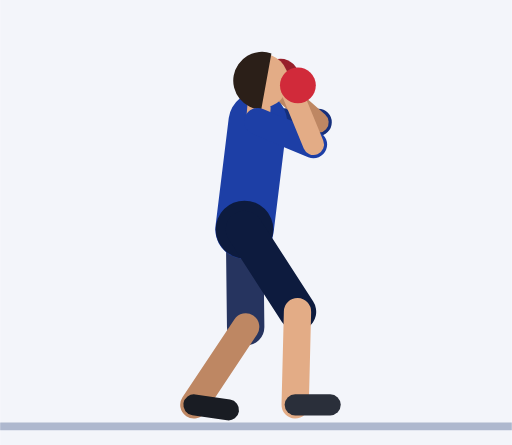
t = 0.00 s
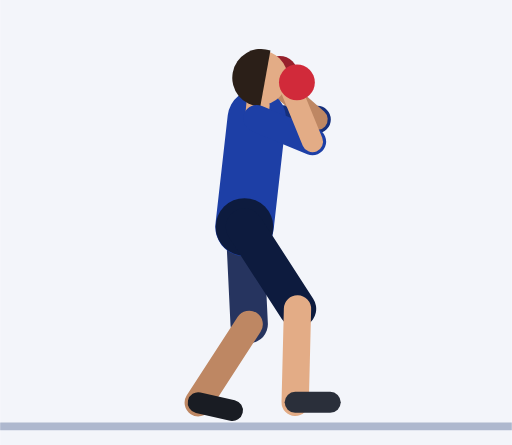
t = 0.45 s
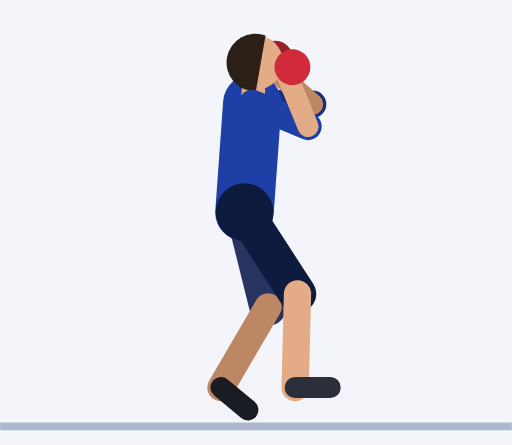
t = 0.92 s
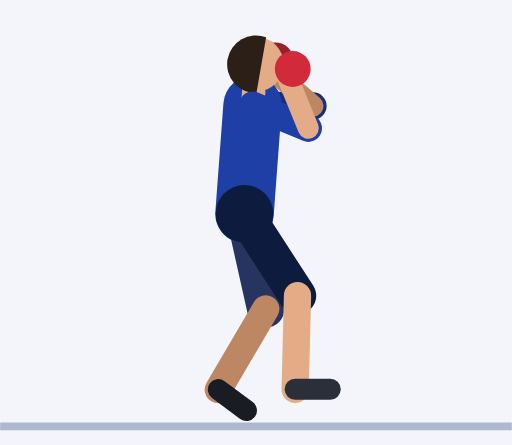
t = 1.35 s
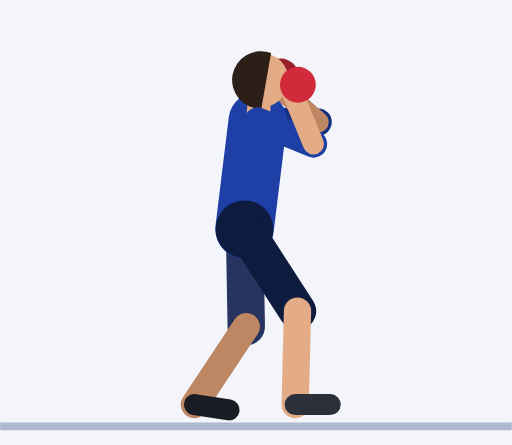
t = 1.81 s
t = 2.21 s: frame unchanged from t = 0.00 s, image omitted

The animated SVG that drew these frames (rendered in a browser with its animation timeline set to each time). Animation: 48 SMIL elements (animate=48); one cycle of 2.73 s, repeats indefinitely.

<svg xmlns="http://www.w3.org/2000/svg" viewBox="-62.7 -108.2 131.3 114.2"><rect x="-62.7" y="-108.2" width="131.3" height="114.2" fill="#F3F5FA"/><line x1="-62.7" y1="1.2" x2="68.6" y2="1.2" stroke="#AEB8CE" stroke-width="2"/><line x1="3.4" y1="-77" x2="18.9" y2="-76.8" stroke="#152F7C" stroke-width="7" stroke-linecap="round"><animate attributeName="x1" dur="2.73s" repeatCount="indefinite" values="3.4;3.4;3.4;3.4;3.4;3.4;3.2;3;2.8;2.6;2.3;2.1;2;2;2;2;2;2;2;2.1;2.3;2.6;2.8;3;3.2;3.4;3.4;3.4;3.4;3.4;3.4;3.4;3.4;3.4;3.4;3.4;3.4;3.4;3.4"/><animate attributeName="y1" dur="2.73s" repeatCount="indefinite" values="-77;-77;-77;-77;-77;-77.2;-77.6;-78.3;-79;-79.8;-80.5;-81.1;-81.6;-81.7;-81.7;-81.7;-81.7;-81.7;-81.6;-81.1;-80.5;-79.8;-79;-78.3;-77.6;-77.2;-77;-77;-77;-77;-77;-77;-77;-77;-77;-77;-77;-77;-77"/><animate attributeName="x2" dur="2.73s" repeatCount="indefinite" values="18.9;18.9;18.9;18.9;18.9;18.9;18.7;18.5;18.3;18.1;17.8;17.6;17.5;17.5;17.5;17.5;17.5;17.5;17.5;17.6;17.8;18.1;18.3;18.5;18.7;18.9;18.9;18.9;18.9;18.9;18.9;18.9;18.9;18.9;18.9;18.9;18.9;18.9;18.9"/><animate attributeName="y2" dur="2.73s" repeatCount="indefinite" values="-76.8;-76.8;-76.8;-76.8;-76.8;-76.9;-77.4;-78;-78.7;-79.5;-80.3;-80.9;-81.3;-81.5;-81.5;-81.5;-81.5;-81.5;-81.3;-80.9;-80.3;-79.5;-78.7;-78;-77.4;-76.9;-76.8;-76.8;-76.8;-76.8;-76.8;-76.8;-76.8;-76.8;-76.8;-76.8;-76.8;-76.8;-76.8"/></line><line x1="18.9" y1="-76.8" x2="8.4" y2="-86" stroke="#BE8763" stroke-width="5.4" stroke-linecap="round"><animate attributeName="x1" dur="2.73s" repeatCount="indefinite" values="18.9;18.9;18.9;18.9;18.9;18.9;18.7;18.5;18.3;18.1;17.8;17.6;17.5;17.5;17.5;17.5;17.5;17.5;17.5;17.6;17.8;18.1;18.3;18.5;18.7;18.9;18.9;18.9;18.9;18.9;18.9;18.9;18.9;18.9;18.9;18.9;18.9;18.9;18.9"/><animate attributeName="y1" dur="2.73s" repeatCount="indefinite" values="-76.8;-76.8;-76.8;-76.8;-76.8;-76.9;-77.4;-78;-78.7;-79.5;-80.3;-80.9;-81.3;-81.5;-81.5;-81.5;-81.5;-81.5;-81.3;-80.9;-80.3;-79.5;-78.7;-78;-77.4;-76.9;-76.8;-76.8;-76.8;-76.8;-76.8;-76.8;-76.8;-76.8;-76.8;-76.8;-76.8;-76.8;-76.8"/><animate attributeName="x2" dur="2.73s" repeatCount="indefinite" values="8.4;8.4;8.4;8.4;8.4;8.4;8.2;8;7.8;7.6;7.3;7.1;7;7;7;7;7;7;7;7.1;7.3;7.6;7.8;8;8.2;8.4;8.4;8.4;8.4;8.4;8.4;8.4;8.4;8.4;8.4;8.4;8.4;8.4;8.4"/><animate attributeName="y2" dur="2.73s" repeatCount="indefinite" values="-86;-86;-86;-86;-86;-86.2;-86.6;-87.3;-88;-88.8;-89.5;-90.1;-90.6;-90.7;-90.7;-90.7;-90.7;-90.7;-90.6;-90.1;-89.5;-88.8;-88;-87.3;-86.6;-86.2;-86;-86;-86;-86;-86;-86;-86;-86;-86;-86;-86;-86;-86"/></line><circle cx="9.3" cy="-88.5" r="4.6" fill="#97202B"><animate attributeName="cx" dur="2.73s" repeatCount="indefinite" values="9.3;9.3;9.3;9.3;9.3;9.3;9.1;8.9;8.7;8.5;8.2;8;7.9;7.8;7.8;7.8;7.8;7.8;7.9;8;8.2;8.5;8.7;8.9;9.1;9.3;9.3;9.3;9.3;9.3;9.3;9.3;9.3;9.3;9.3;9.3;9.3;9.3;9.3"/><animate attributeName="cy" dur="2.73s" repeatCount="indefinite" values="-88.5;-88.5;-88.5;-88.5;-88.5;-88.6;-89.1;-89.7;-90.4;-91.2;-92;-92.6;-93;-93.2;-93.2;-93.2;-93.2;-93.2;-93;-92.6;-92;-91.2;-90.4;-89.7;-89.1;-88.6;-88.5;-88.5;-88.5;-88.5;-88.5;-88.5;-88.5;-88.5;-88.5;-88.5;-88.5;-88.5;-88.5"/></circle><line x1="0" y1="-49.3" x2="0.3" y2="-24.3" stroke="#26345F" stroke-width="9.6" stroke-linecap="round"><animate attributeName="y1" dur="2.73s" repeatCount="indefinite" values="-49.3;-49.3;-49.3;-49.3;-49.3;-49.4;-49.8;-50.4;-51.1;-51.9;-52.6;-53.2;-53.6;-53.8;-53.8;-53.8;-53.8;-53.8;-53.6;-53.2;-52.6;-51.9;-51.1;-50.4;-49.8;-49.4;-49.3;-49.3;-49.3;-49.3;-49.3;-49.3;-49.3;-49.3;-49.3;-49.3;-49.3;-49.3;-49.3"/><animate attributeName="x2" dur="2.73s" repeatCount="indefinite" values="0.3;0.3;0.3;0.3;0.3;0.5;1;1.8;2.7;3.7;4.6;5.3;5.9;6.1;6.1;6.1;6.1;6.1;5.9;5.3;4.6;3.7;2.7;1.8;1;0.5;0.3;0.3;0.3;0.3;0.3;0.3;0.3;0.3;0.3;0.3;0.3;0.3;0.3"/><animate attributeName="y2" dur="2.73s" repeatCount="indefinite" values="-24.3;-24.3;-24.3;-24.3;-24.3;-24.4;-24.8;-25.5;-26.3;-27.2;-28;-28.8;-29.3;-29.5;-29.5;-29.5;-29.5;-29.5;-29.3;-28.8;-28;-27.2;-26.3;-25.5;-24.8;-24.4;-24.3;-24.3;-24.3;-24.3;-24.3;-24.3;-24.3;-24.3;-24.3;-24.3;-24.3;-24.3;-24.3"/></line><line x1="0.3" y1="-24.3" x2="-13" y2="-4.3" stroke="#BE8763" stroke-width="7" stroke-linecap="round"><animate attributeName="x1" dur="2.73s" repeatCount="indefinite" values="0.3;0.3;0.3;0.3;0.3;0.5;1;1.8;2.7;3.7;4.6;5.3;5.9;6.1;6.1;6.1;6.1;6.1;5.9;5.3;4.6;3.7;2.7;1.8;1;0.5;0.3;0.3;0.3;0.3;0.3;0.3;0.3;0.3;0.3;0.3;0.3;0.3;0.3"/><animate attributeName="y1" dur="2.73s" repeatCount="indefinite" values="-24.3;-24.3;-24.3;-24.3;-24.3;-24.4;-24.8;-25.5;-26.3;-27.2;-28;-28.8;-29.3;-29.5;-29.5;-29.5;-29.5;-29.5;-29.3;-28.8;-28;-27.2;-26.3;-25.5;-24.8;-24.4;-24.3;-24.3;-24.3;-24.3;-24.3;-24.3;-24.3;-24.3;-24.3;-24.3;-24.3;-24.3;-24.3"/><animate attributeName="x2" dur="2.73s" repeatCount="indefinite" values="-13;-13;-13;-13;-13;-12.8;-12.1;-11.2;-10.1;-8.9;-7.8;-6.9;-6.2;-6;-6;-6;-6;-6;-6.2;-6.9;-7.8;-8.9;-10.1;-11.2;-12.1;-12.8;-13;-13;-13;-13;-13;-13;-13;-13;-13;-13;-13;-13;-13"/><animate attributeName="y2" dur="2.73s" repeatCount="indefinite" values="-4.3;-4.3;-4.3;-4.3;-4.3;-4.4;-4.7;-5.3;-6;-6.7;-7.5;-8.1;-8.6;-8.8;-8.8;-8.8;-8.8;-8.8;-8.6;-8.1;-7.5;-6.7;-6;-5.3;-4.7;-4.4;-4.3;-4.3;-4.3;-4.3;-4.3;-4.3;-4.3;-4.3;-4.3;-4.3;-4.3;-4.3;-4.3"/></line><line x1="-13" y1="-4.3" x2="-4.1" y2="-3" stroke="#191C23" stroke-width="5.4" stroke-linecap="round"><animate attributeName="x1" dur="2.73s" repeatCount="indefinite" values="-13;-13;-13;-13;-13;-12.8;-12.1;-11.2;-10.1;-8.9;-7.8;-6.9;-6.2;-6;-6;-6;-6;-6;-6.2;-6.9;-7.8;-8.9;-10.1;-11.2;-12.1;-12.8;-13;-13;-13;-13;-13;-13;-13;-13;-13;-13;-13;-13;-13"/><animate attributeName="y1" dur="2.73s" repeatCount="indefinite" values="-4.3;-4.3;-4.3;-4.3;-4.3;-4.4;-4.7;-5.3;-6;-6.7;-7.5;-8.1;-8.6;-8.8;-8.8;-8.8;-8.8;-8.8;-8.6;-8.1;-7.5;-6.7;-6;-5.3;-4.7;-4.4;-4.3;-4.3;-4.3;-4.3;-4.3;-4.3;-4.3;-4.3;-4.3;-4.3;-4.3;-4.3;-4.3"/><animate attributeName="x2" dur="2.73s" repeatCount="indefinite" values="-4.1;-4.1;-4.1;-4.1;-4.1;-3.9;-3.3;-2.5;-1.7;-0.9;-0.1;0.4;0.8;0.9;0.9;0.9;0.9;0.9;0.8;0.4;-0.1;-0.9;-1.7;-2.5;-3.3;-3.9;-4.1;-4.1;-4.1;-4.1;-4.1;-4.1;-4.1;-4.1;-4.1;-4.1;-4.1;-4.1;-4.1"/><animate attributeName="y2" dur="2.73s" repeatCount="indefinite" values="-3;-3;-3;-3;-3;-3;-2.9;-2.8;-2.7;-2.7;-2.7;-2.8;-3;-3;-3;-3;-3;-3;-3;-2.8;-2.7;-2.7;-2.7;-2.8;-2.9;-3;-3;-3;-3;-3;-3;-3;-3;-3;-3;-3;-3;-3;-3"/></line><line x1="0" y1="-49.3" x2="3.4" y2="-77" stroke="#1D3FA6" stroke-width="15" stroke-linecap="round"><animate attributeName="y1" dur="2.73s" repeatCount="indefinite" values="-49.3;-49.3;-49.3;-49.3;-49.3;-49.4;-49.8;-50.4;-51.1;-51.9;-52.6;-53.2;-53.6;-53.8;-53.8;-53.8;-53.8;-53.8;-53.6;-53.2;-52.6;-51.9;-51.1;-50.4;-49.8;-49.4;-49.3;-49.3;-49.3;-49.3;-49.3;-49.3;-49.3;-49.3;-49.3;-49.3;-49.3;-49.3;-49.3"/><animate attributeName="x2" dur="2.73s" repeatCount="indefinite" values="3.4;3.4;3.4;3.4;3.4;3.4;3.2;3;2.8;2.6;2.3;2.1;2;2;2;2;2;2;2;2.1;2.3;2.6;2.8;3;3.2;3.4;3.4;3.4;3.4;3.4;3.4;3.4;3.4;3.4;3.4;3.4;3.4;3.4;3.4"/><animate attributeName="y2" dur="2.73s" repeatCount="indefinite" values="-77;-77;-77;-77;-77;-77.2;-77.6;-78.3;-79;-79.8;-80.5;-81.1;-81.6;-81.7;-81.7;-81.7;-81.7;-81.7;-81.6;-81.1;-80.5;-79.8;-79;-78.3;-77.6;-77.2;-77;-77;-77;-77;-77;-77;-77;-77;-77;-77;-77;-77;-77"/></line><circle cx="0" cy="-49.3" r="7.4" fill="#0D1B3E"><animate attributeName="cy" dur="2.73s" repeatCount="indefinite" values="-49.3;-49.3;-49.3;-49.3;-49.3;-49.4;-49.8;-50.4;-51.1;-51.9;-52.6;-53.2;-53.6;-53.8;-53.8;-53.8;-53.8;-53.8;-53.6;-53.2;-52.6;-51.9;-51.1;-50.4;-49.8;-49.4;-49.3;-49.3;-49.3;-49.3;-49.3;-49.3;-49.3;-49.3;-49.3;-49.3;-49.3;-49.3;-49.3"/></circle><line x1="3.4" y1="-77" x2="3.7" y2="-80.5" stroke="#E3AC86" stroke-width="6" stroke-linecap="round"><animate attributeName="x1" dur="2.73s" repeatCount="indefinite" values="3.4;3.4;3.4;3.4;3.4;3.4;3.2;3;2.8;2.6;2.3;2.1;2;2;2;2;2;2;2;2.1;2.3;2.6;2.8;3;3.2;3.4;3.4;3.4;3.4;3.4;3.4;3.4;3.4;3.4;3.4;3.4;3.4;3.4;3.4"/><animate attributeName="y1" dur="2.73s" repeatCount="indefinite" values="-77;-77;-77;-77;-77;-77.2;-77.6;-78.3;-79;-79.8;-80.5;-81.1;-81.6;-81.7;-81.7;-81.7;-81.7;-81.7;-81.6;-81.1;-80.5;-79.8;-79;-78.3;-77.6;-77.2;-77;-77;-77;-77;-77;-77;-77;-77;-77;-77;-77;-77;-77"/><animate attributeName="x2" dur="2.73s" repeatCount="indefinite" values="3.7;3.7;3.7;3.7;3.7;3.7;3.5;3.3;3.1;2.9;2.6;2.4;2.3;2.3;2.3;2.3;2.3;2.3;2.3;2.4;2.6;2.9;3.1;3.3;3.5;3.7;3.7;3.7;3.7;3.7;3.7;3.7;3.7;3.7;3.7;3.7;3.7;3.7;3.7"/><animate attributeName="y2" dur="2.73s" repeatCount="indefinite" values="-80.5;-80.5;-80.5;-80.5;-80.5;-80.7;-81.1;-81.7;-82.5;-83.3;-84;-84.6;-85;-85.2;-85.2;-85.2;-85.2;-85.2;-85;-84.6;-84;-83.3;-82.5;-81.7;-81.1;-80.7;-80.5;-80.5;-80.5;-80.5;-80.5;-80.5;-80.5;-80.5;-80.5;-80.5;-80.5;-80.5;-80.5"/></line><circle cx="4.3" cy="-87.5" r="7" fill="#E3AC86"><animate attributeName="cx" dur="2.73s" repeatCount="indefinite" values="4.3;4.3;4.3;4.3;4.3;4.3;4.1;3.9;3.7;3.5;3.2;3.1;2.9;2.9;2.9;2.9;2.9;2.9;2.9;3.1;3.2;3.5;3.7;3.9;4.1;4.3;4.3;4.3;4.3;4.3;4.3;4.3;4.3;4.3;4.3;4.3;4.3;4.3;4.3"/><animate attributeName="cy" dur="2.73s" repeatCount="indefinite" values="-87.5;-87.5;-87.5;-87.5;-87.5;-87.7;-88.1;-88.7;-89.5;-90.2;-91;-91.6;-92;-92.2;-92.2;-92.2;-92.2;-92.2;-92;-91.6;-91;-90.2;-89.5;-88.7;-88.1;-87.7;-87.5;-87.5;-87.5;-87.5;-87.5;-87.5;-87.5;-87.5;-87.5;-87.5;-87.5;-87.5;-87.5"/></circle><path d="M6.9 -94.5 A7.4 7.4 0 1 0 4.3 -80.1 Z" fill="#2B1F18"><animate attributeName="d" dur="2.73s" repeatCount="indefinite" values="M6.9 -94.5 A7.4 7.4 0 1 0 4.3 -80.1 Z;M6.9 -94.5 A7.4 7.4 0 1 0 4.3 -80.1 Z;M6.9 -94.5 A7.4 7.4 0 1 0 4.3 -80.1 Z;M6.9 -94.5 A7.4 7.4 0 1 0 4.3 -80.1 Z;M6.9 -94.5 A7.4 7.4 0 1 0 4.3 -80.1 Z;M6.8 -94.6 A7.4 7.4 0 1 0 4.3 -80.3 Z;M6.7 -95.1 A7.4 7.4 0 1 0 4.1 -80.7 Z;M6.5 -95.7 A7.4 7.4 0 1 0 3.9 -81.3 Z;M6.3 -96.4 A7.4 7.4 0 1 0 3.7 -82.1 Z;M6 -97.2 A7.4 7.4 0 1 0 3.5 -82.8 Z;M5.8 -97.9 A7.4 7.4 0 1 0 3.2 -83.6 Z;M5.6 -98.5 A7.4 7.4 0 1 0 3.1 -84.2 Z;M5.4 -99 A7.4 7.4 0 1 0 2.9 -84.6 Z;M5.4 -99.1 A7.4 7.4 0 1 0 2.9 -84.8 Z;M5.4 -99.1 A7.4 7.4 0 1 0 2.9 -84.8 Z;M5.4 -99.1 A7.4 7.4 0 1 0 2.9 -84.8 Z;M5.4 -99.1 A7.4 7.4 0 1 0 2.9 -84.8 Z;M5.4 -99.1 A7.4 7.4 0 1 0 2.9 -84.8 Z;M5.4 -99 A7.4 7.4 0 1 0 2.9 -84.6 Z;M5.6 -98.5 A7.4 7.4 0 1 0 3.1 -84.2 Z;M5.8 -97.9 A7.4 7.4 0 1 0 3.2 -83.6 Z;M6 -97.2 A7.4 7.4 0 1 0 3.5 -82.8 Z;M6.3 -96.4 A7.4 7.4 0 1 0 3.7 -82.1 Z;M6.5 -95.7 A7.4 7.4 0 1 0 3.9 -81.3 Z;M6.7 -95.1 A7.4 7.4 0 1 0 4.1 -80.7 Z;M6.8 -94.6 A7.4 7.4 0 1 0 4.3 -80.3 Z;M6.9 -94.5 A7.4 7.4 0 1 0 4.3 -80.1 Z;M6.9 -94.5 A7.4 7.4 0 1 0 4.3 -80.1 Z;M6.9 -94.5 A7.4 7.4 0 1 0 4.3 -80.1 Z;M6.9 -94.5 A7.4 7.4 0 1 0 4.3 -80.1 Z;M6.9 -94.5 A7.4 7.4 0 1 0 4.3 -80.1 Z;M6.9 -94.5 A7.4 7.4 0 1 0 4.3 -80.1 Z;M6.9 -94.5 A7.4 7.4 0 1 0 4.3 -80.1 Z;M6.9 -94.5 A7.4 7.4 0 1 0 4.3 -80.1 Z;M6.9 -94.5 A7.4 7.4 0 1 0 4.3 -80.1 Z;M6.9 -94.5 A7.4 7.4 0 1 0 4.3 -80.1 Z;M6.9 -94.5 A7.4 7.4 0 1 0 4.3 -80.1 Z;M6.9 -94.5 A7.4 7.4 0 1 0 4.3 -80.1 Z;M6.9 -94.5 A7.4 7.4 0 1 0 4.3 -80.1 Z"/></path><line x1="0" y1="-49.3" x2="13.6" y2="-28.2" stroke="#0D1B3E" stroke-width="9.6" stroke-linecap="round"><animate attributeName="y1" dur="2.73s" repeatCount="indefinite" values="-49.3;-49.3;-49.3;-49.3;-49.3;-49.4;-49.8;-50.4;-51.1;-51.9;-52.6;-53.2;-53.6;-53.8;-53.8;-53.8;-53.8;-53.8;-53.6;-53.2;-52.6;-51.9;-51.1;-50.4;-49.8;-49.4;-49.3;-49.3;-49.3;-49.3;-49.3;-49.3;-49.3;-49.3;-49.3;-49.3;-49.3;-49.3;-49.3"/><animate attributeName="y2" dur="2.73s" repeatCount="indefinite" values="-28.2;-28.2;-28.2;-28.2;-28.2;-28.4;-28.8;-29.4;-30.1;-30.9;-31.6;-32.2;-32.6;-32.8;-32.8;-32.8;-32.8;-32.8;-32.6;-32.2;-31.6;-30.9;-30.1;-29.4;-28.8;-28.4;-28.2;-28.2;-28.2;-28.2;-28.2;-28.2;-28.2;-28.2;-28.2;-28.2;-28.2;-28.2;-28.2"/></line><line x1="13.6" y1="-28.2" x2="13" y2="-4.3" stroke="#E3AC86" stroke-width="7" stroke-linecap="round"><animate attributeName="y1" dur="2.73s" repeatCount="indefinite" values="-28.2;-28.2;-28.2;-28.2;-28.2;-28.4;-28.8;-29.4;-30.1;-30.9;-31.6;-32.2;-32.6;-32.8;-32.8;-32.8;-32.8;-32.8;-32.6;-32.2;-31.6;-30.9;-30.1;-29.4;-28.8;-28.4;-28.2;-28.2;-28.2;-28.2;-28.2;-28.2;-28.2;-28.2;-28.2;-28.2;-28.2;-28.2;-28.2"/><animate attributeName="y2" dur="2.73s" repeatCount="indefinite" values="-4.3;-4.3;-4.3;-4.3;-4.3;-4.4;-4.8;-5.4;-6.1;-6.9;-7.6;-8.2;-8.6;-8.8;-8.8;-8.8;-8.8;-8.8;-8.6;-8.2;-7.6;-6.9;-6.1;-5.4;-4.8;-4.4;-4.3;-4.3;-4.3;-4.3;-4.3;-4.3;-4.3;-4.3;-4.3;-4.3;-4.3;-4.3;-4.3"/></line><line x1="13" y1="-4.3" x2="22" y2="-4.3" stroke="#2A2F3A" stroke-width="5.4" stroke-linecap="round"><animate attributeName="y1" dur="2.73s" repeatCount="indefinite" values="-4.3;-4.3;-4.3;-4.3;-4.3;-4.4;-4.8;-5.4;-6.1;-6.9;-7.6;-8.2;-8.6;-8.8;-8.8;-8.8;-8.8;-8.8;-8.6;-8.2;-7.6;-6.9;-6.1;-5.4;-4.8;-4.4;-4.3;-4.3;-4.3;-4.3;-4.3;-4.3;-4.3;-4.3;-4.3;-4.3;-4.3;-4.3;-4.3"/><animate attributeName="y2" dur="2.73s" repeatCount="indefinite" values="-4.3;-4.3;-4.3;-4.3;-4.3;-4.4;-4.8;-5.4;-6.1;-6.9;-7.6;-8.2;-8.6;-8.8;-8.8;-8.8;-8.8;-8.8;-8.6;-8.2;-7.6;-6.9;-6.1;-5.4;-4.8;-4.4;-4.3;-4.3;-4.3;-4.3;-4.3;-4.3;-4.3;-4.3;-4.3;-4.3;-4.3;-4.3;-4.3"/></line><line x1="3.4" y1="-77" x2="17.7" y2="-71.1" stroke="#1D3FA6" stroke-width="7" stroke-linecap="round"><animate attributeName="x1" dur="2.73s" repeatCount="indefinite" values="3.4;3.4;3.4;3.4;3.4;3.4;3.2;3;2.8;2.6;2.3;2.1;2;2;2;2;2;2;2;2.1;2.3;2.6;2.8;3;3.2;3.4;3.4;3.4;3.4;3.4;3.4;3.4;3.4;3.4;3.4;3.4;3.4;3.4;3.4"/><animate attributeName="y1" dur="2.73s" repeatCount="indefinite" values="-77;-77;-77;-77;-77;-77.2;-77.6;-78.3;-79;-79.8;-80.5;-81.1;-81.6;-81.7;-81.7;-81.7;-81.7;-81.7;-81.6;-81.1;-80.5;-79.8;-79;-78.3;-77.6;-77.2;-77;-77;-77;-77;-77;-77;-77;-77;-77;-77;-77;-77;-77"/><animate attributeName="x2" dur="2.73s" repeatCount="indefinite" values="17.7;17.7;17.7;17.7;17.7;17.7;17.5;17.3;17.1;16.9;16.6;16.4;16.3;16.3;16.3;16.3;16.3;16.3;16.3;16.4;16.6;16.9;17.1;17.3;17.5;17.7;17.7;17.7;17.7;17.7;17.7;17.7;17.7;17.7;17.7;17.7;17.7;17.7;17.7"/><animate attributeName="y2" dur="2.73s" repeatCount="indefinite" values="-71.1;-71.1;-71.1;-71.1;-71.1;-71.3;-71.7;-72.3;-73;-73.8;-74.6;-75.2;-75.6;-75.8;-75.8;-75.8;-75.8;-75.8;-75.6;-75.2;-74.6;-73.8;-73;-72.3;-71.7;-71.3;-71.1;-71.1;-71.1;-71.1;-71.1;-71.1;-71.1;-71.1;-71.1;-71.1;-71.1;-71.1;-71.1"/></line><line x1="17.7" y1="-71.1" x2="12.4" y2="-84" stroke="#E3AC86" stroke-width="5.4" stroke-linecap="round"><animate attributeName="x1" dur="2.73s" repeatCount="indefinite" values="17.7;17.7;17.7;17.7;17.7;17.7;17.5;17.3;17.1;16.9;16.6;16.4;16.3;16.3;16.3;16.3;16.3;16.3;16.3;16.4;16.6;16.9;17.1;17.3;17.5;17.7;17.7;17.7;17.7;17.7;17.7;17.7;17.7;17.7;17.7;17.7;17.7;17.7;17.7"/><animate attributeName="y1" dur="2.73s" repeatCount="indefinite" values="-71.1;-71.1;-71.1;-71.1;-71.1;-71.3;-71.7;-72.3;-73;-73.8;-74.6;-75.2;-75.6;-75.8;-75.8;-75.8;-75.8;-75.8;-75.6;-75.2;-74.6;-73.8;-73;-72.3;-71.7;-71.3;-71.1;-71.1;-71.1;-71.1;-71.1;-71.1;-71.1;-71.1;-71.1;-71.1;-71.1;-71.1;-71.1"/><animate attributeName="x2" dur="2.73s" repeatCount="indefinite" values="12.4;12.4;12.4;12.4;12.4;12.4;12.2;12;11.8;11.6;11.3;11.1;11;11;11;11;11;11;11;11.1;11.3;11.6;11.8;12;12.2;12.4;12.4;12.4;12.4;12.4;12.4;12.4;12.4;12.4;12.4;12.4;12.4;12.4;12.4"/><animate attributeName="y2" dur="2.73s" repeatCount="indefinite" values="-84;-84;-84;-84;-84;-84.2;-84.6;-85.3;-86;-86.8;-87.5;-88.1;-88.6;-88.7;-88.7;-88.7;-88.7;-88.7;-88.6;-88.1;-87.5;-86.8;-86;-85.3;-84.6;-84.2;-84;-84;-84;-84;-84;-84;-84;-84;-84;-84;-84;-84;-84"/></line><circle cx="13.7" cy="-86.3" r="4.6" fill="#D12A3A"><animate attributeName="cx" dur="2.73s" repeatCount="indefinite" values="13.7;13.7;13.7;13.7;13.7;13.7;13.5;13.3;13.1;12.9;12.6;12.4;12.3;12.3;12.3;12.3;12.3;12.3;12.3;12.4;12.6;12.9;13.1;13.3;13.5;13.7;13.7;13.7;13.7;13.7;13.7;13.7;13.7;13.7;13.7;13.7;13.7;13.7;13.7"/><animate attributeName="cy" dur="2.73s" repeatCount="indefinite" values="-86.3;-86.3;-86.3;-86.3;-86.3;-86.5;-86.9;-87.5;-88.3;-89;-89.8;-90.4;-90.8;-91;-91;-91;-91;-91;-90.8;-90.4;-89.8;-89;-88.3;-87.5;-86.9;-86.5;-86.3;-86.3;-86.3;-86.3;-86.3;-86.3;-86.3;-86.3;-86.3;-86.3;-86.3;-86.3;-86.3"/></circle></svg>
